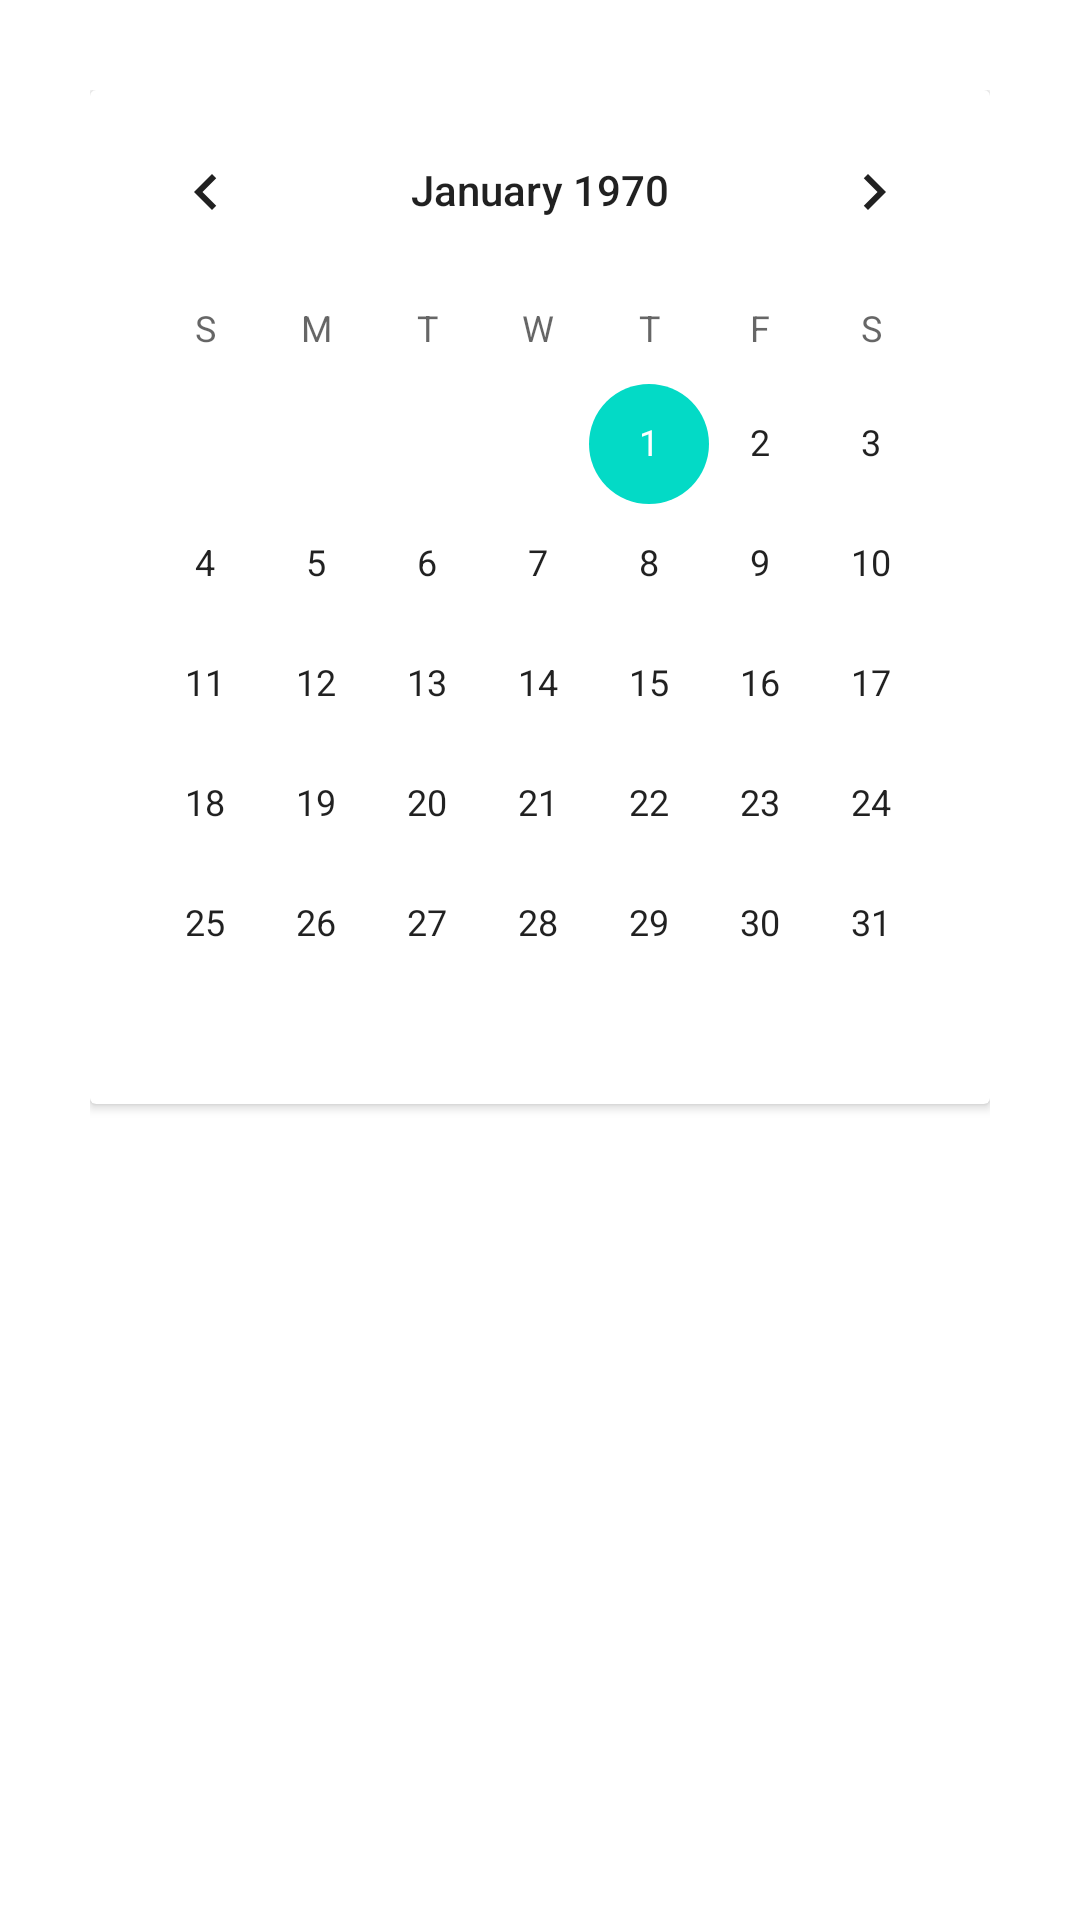

Reconstruct the res/layout file that produces this screen, plus the resources it refers to.
<!-- AndroidManifest.xml: application theme Theme.Material -->
<!-- res/layout/dialog_calendar.xml -->
<?xml version="1.0" encoding="utf-8"?>
<androidx.constraintlayout.widget.ConstraintLayout xmlns:android="http://schemas.android.com/apk/res/android"
    xmlns:tools="http://schemas.android.com/tools"
    android:padding="30dp"
    android:layout_width="match_parent"
    android:layout_height="match_parent">

    <androidx.cardview.widget.CardView
        android:layout_width="wrap_content"
        android:layout_height="wrap_content"
        android:elevation="30dp"
        android:background="@color/black"
        tools:ignore="MissingConstraints">
        <CalendarView
            android:id="@+id/calendar_view"
            android:layout_width="wrap_content"
            android:layout_height="wrap_content"/>
    </androidx.cardview.widget.CardView>

</androidx.constraintlayout.widget.ConstraintLayout>
<!-- resources referenced by this layout -->
<resources>
  <color name="black">#FF000000</color>
  <style name="Theme.Material" parent="Theme.MaterialComponents.DayNight.NoActionBar">
          
          <item name="colorPrimary">?superColor</item>
          <item name="colorPrimaryVariant">?superColor</item>
          <item name="colorOnPrimary">?superColor</item>
  
          <item name="textInputStyle">@style/myTextInputLayoutStyle</item>
          <item name="bottomAppBarStyle">@style/myBottomAppBarStyle</item>
          <item name="floatingActionButtonStyle">@style/myFABStyle</item>
          <item name="tabStyle">@style/myTabStyle</item>
          
          <item name="android:statusBarColor" tools:targetApi="l">?attr/colorPrimaryVariant</item>
      </style>
  <style name="myTextInputLayoutStyle" parent="Widget.MaterialComponents.TextInputLayout.OutlinedBox">
          <item name="helperTextTextColor">?textInputColor</item>
          <item name="boxBackgroundColor">?textInputColor</item>
      </style>
  <style name="myBottomAppBarStyle" parent="Widget.MaterialComponents.BottomAppBar.Colored">
          <item name="backgroundTint">@color/gray</item>
          <item name="navigationIconTint">@color/white</item>
      </style>
  <style name="myFABStyle" parent="Widget.MaterialComponents.FloatingActionButton">
          <item name="backgroundTint">@color/gray</item>
          <item name="tint">@color/white</item>
      </style>
  <style name="myTabStyle" parent="Widget.MaterialComponents.TabLayout">
          <item name="color">@color/mars_color</item>
      </style>
  <color name="gray">#494949</color>
  <color name="white">#FFFFFFFF</color>
  <color name="mars_color">#FF7F50</color>
</resources>
